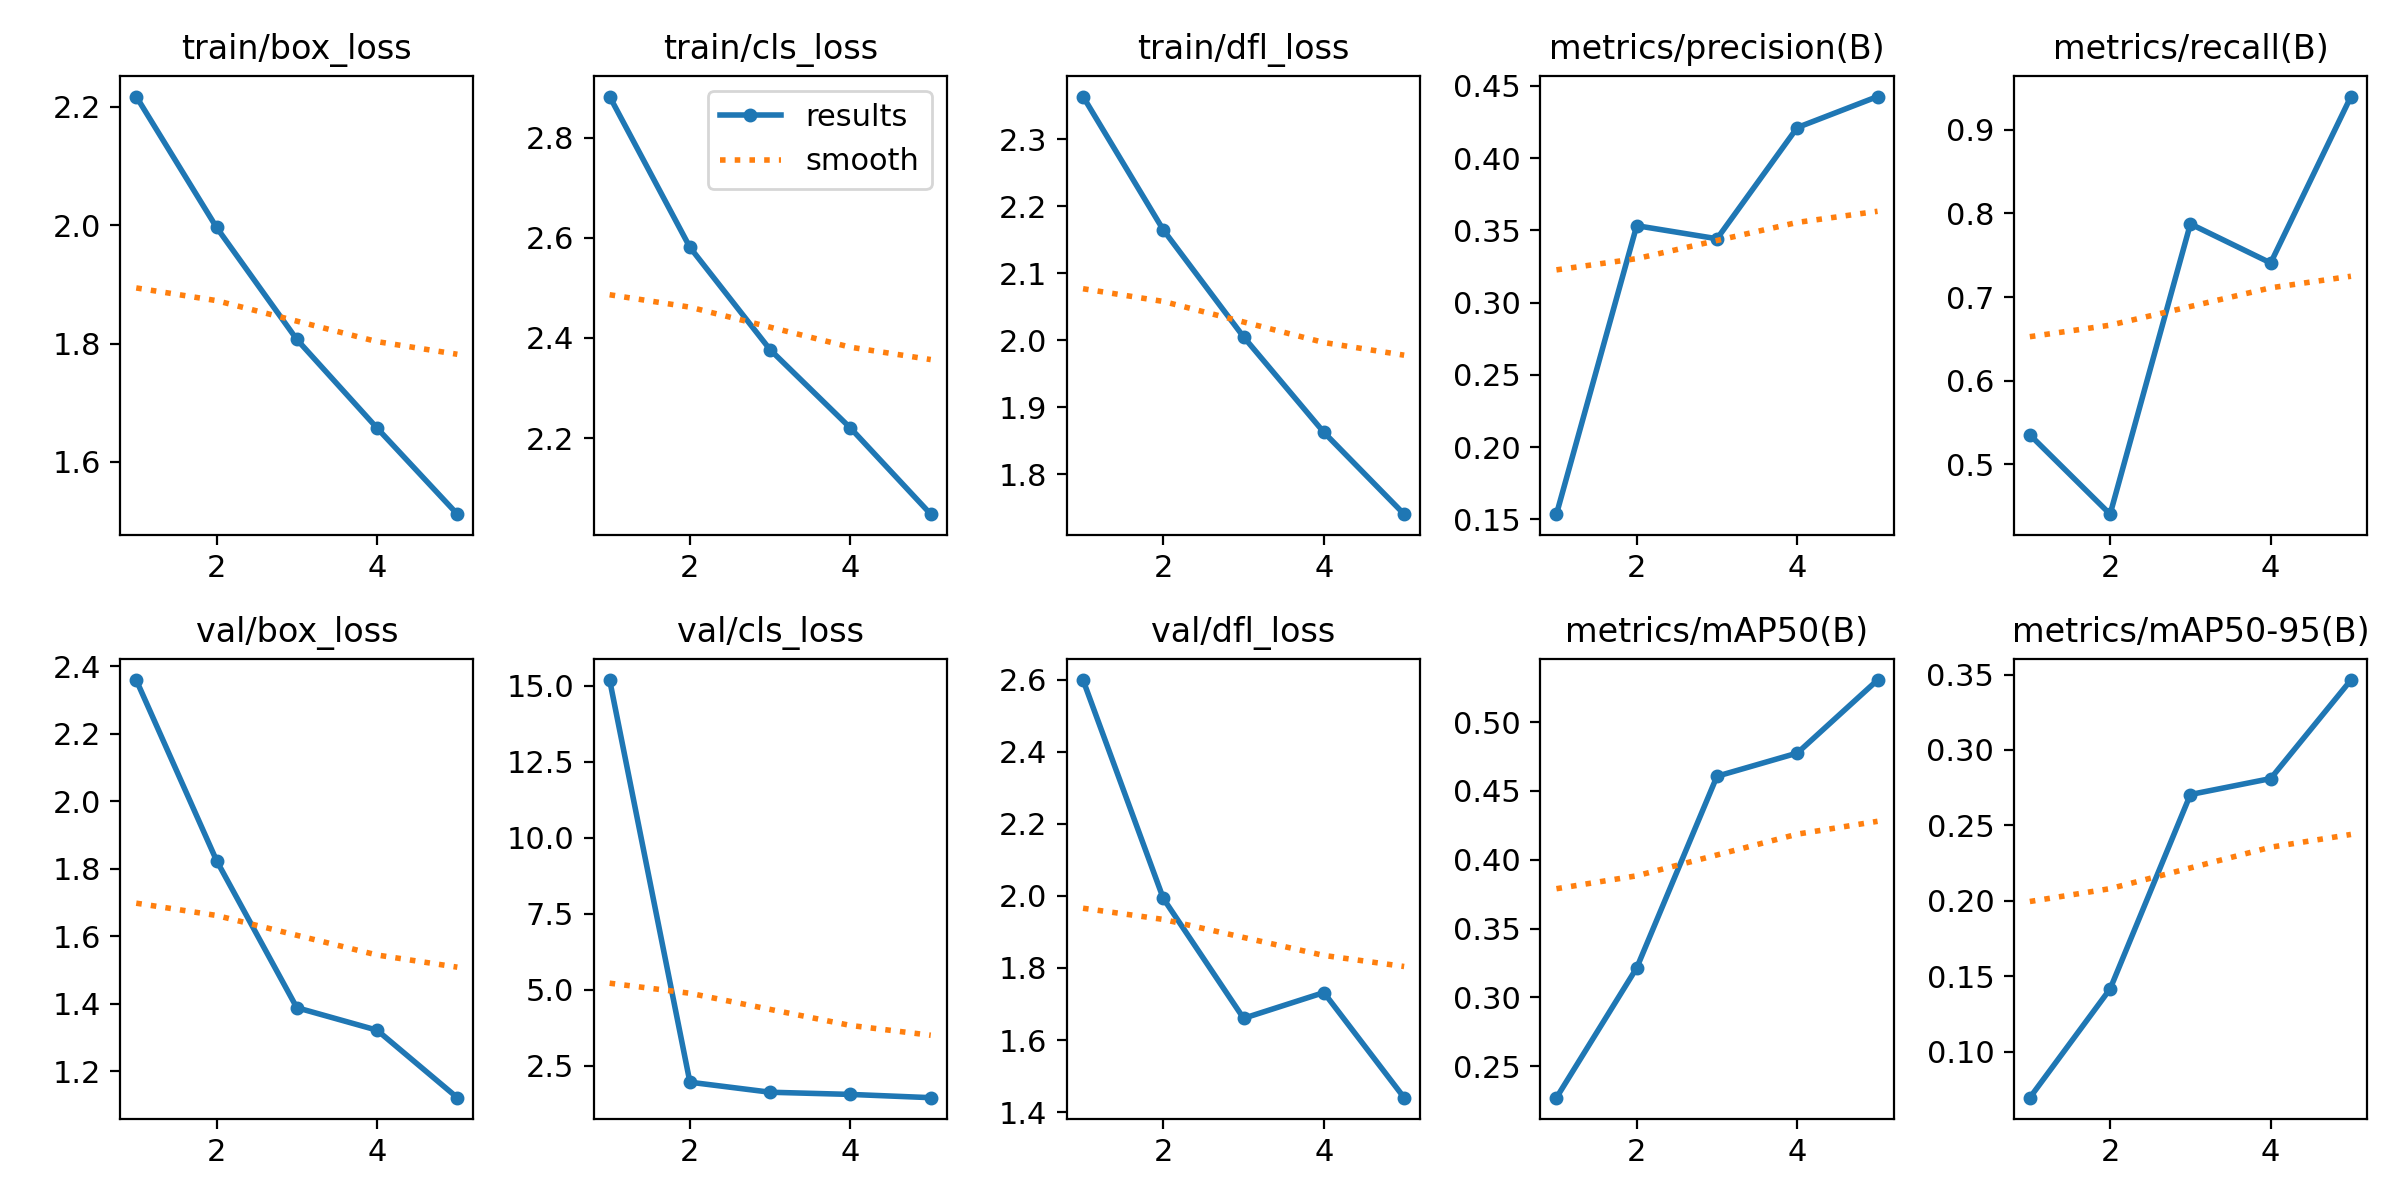

The table this chart was drawn from, first rows:
epoch, train/box_loss, train/cls_loss, train/dfl_loss, metrics/precision(B), metrics/recall(B), metrics/mAP50(B), metrics/mAP50-95(B), val/box_loss, val/cls_loss, val/dfl_loss, lr/pg0, lr/pg1, lr/pg2
1, 2.218, 2.882, 2.364, 0.1537, 0.535, 0.2271, 0.06954, 2.36, 15.19, 2.599, 0.08337, 0.01663, 0.01663
2, 1.996, 2.581, 2.165, 0.3533, 0.44, 0.3215, 0.1416, 1.825, 1.964, 1.993, 0.06011, 0.0267, 0.0267
3, 1.807, 2.376, 2.005, 0.3443, 0.7875, 0.4607, 0.2705, 1.389, 1.634, 1.661, 0.03025, 0.03018, 0.03018
4, 1.657, 2.22, 1.863, 0.4212, 0.7408, 0.4775, 0.2811, 1.322, 1.562, 1.732, 0.0203, 0.0203, 0.0203
5, 1.511, 2.048, 1.74, 0.4426, 0.94, 0.5306, 0.3463, 1.122, 1.455, 1.44, 0.0104, 0.0104, 0.0104
